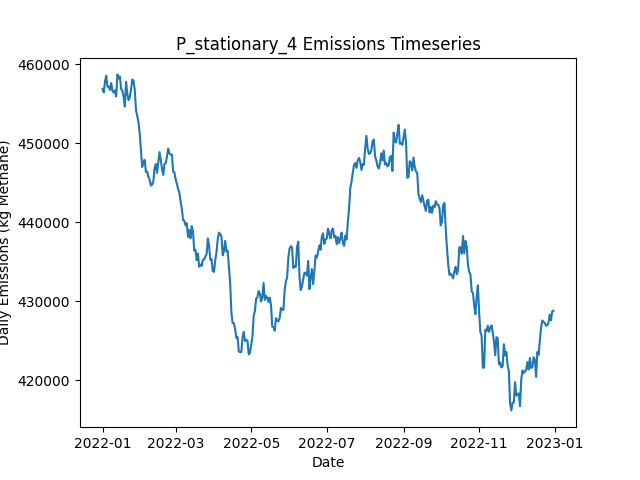

The file beside this chart, header and first rows:
Date, Daily Emissions (Kg Methane), Daily Mitigable Emissions (Kg Methane), Daily Non-Mitigable Emissions (Kg Methan…, Daily Cost ($), Active Leaks, New Leaks, Leaks Repaired, Leaks Naturally Repaired, Leaks Tagged, Daily Repair Cost ($), Daily Natural Repair Cost ($), stationary Deployment Cost ($), stationary Sites flagged for Follow-Up, stationary Leaks tagged for repair, stationary Sites Visited, stationary Travel Time (Minutes), stationary Survey Time (Minutes), OGI_FU Deployment Cost ($), OGI_FU Sites flagged for Follow-Up, OGI_FU Leaks tagged for repair, OGI_FU Sites Visited, OGI_FU Travel Time (Minutes), OGI_FU Survey Time (Minutes)
2022-01-01, 456899, 96473, 360426, 6300, 3535, 3552, 0, 12, 0.00000, 0.00000, 2400, 6300, 0, , 100, 0, 0, 0.00000, , 0, 0, 0, 0
2022-01-02, 456452, 96509, 359942, 300, 3540, 12, 0, 6, 0.00000, 0.00000, 1200, 300, 0, , 100, 0, 0, 0.00000, , 0, 0, 0, 0
2022-01-03, 457868, 96612, 361256, 300, 3541, 11, 0, 7, 0.00000, 0.00000, 1400, 300, 0, , 100, 0, 0, 0.00000, , 0, 0, 0, 0
2022-01-04, 458571, 96572, 361999, 300, 3546, 13, 0, 6, 0.00000, 0.00000, 1200, 300, 0, , 100, 0, 0, 0.00000, , 0, 0, 0, 0
2022-01-05, 457193, 96611, 360582, 300, 3544, 7, 0, 6, 0.00000, 0.00000, 1200, 300, 0, , 100, 0, 0, 0.00000, , 0, 0, 0, 0
2022-01-06, 457172, 96590, 360582, 300, 3542, 7, 0, 8, 0.00000, 0.00000, 1600, 300, 0, , 100, 0, 0, 0.00000, , 0, 0, 0, 0
2022-01-07, 456764, 96753, 360012, 300, 3543, 10, 0, 6, 0.00000, 0.00000, 1200, 300, 0, , 100, 0, 0, 0.00000, , 0, 0, 0, 0
2022-01-08, 457636, 96760, 360876, 300, 3549, 11, 0, 4, 0.00000, 0.00000, 800, 300, 0, , 100, 0, 0, 0.00000, , 0, 0, 0, 0
2022-01-09, 456644, 96719, 359925, 300, 3542, 6, 0, 9, 0.00000, 0.00000, 1800, 300, 0, , 100, 0, 0, 0.00000, , 0, 0, 0, 0
2022-01-10, 456420, 96115, 360305, 1300, 3542, 9, 0, 6, 73, 0.00000, 1200, 300, 100, , 100, 0, 0, 1000, , 73, 3, 120, 360
2022-01-11, 456708, 95919, 360789, 1300, 3543, 8, 0, 5, 81, 0.00000, 1000, 300, 0, , 100, 0, 0, 1000, , 81, 3, 120, 360
2022-01-12, 455941, 96034, 359908, 1300, 3544, 7, 0, 3, 83, 0.00000, 600, 300, 0, , 100, 0, 0, 1000, , 83, 3, 120, 360
2022-01-13, 458736, 99260, 359476, 1300, 3546, 11, 0, 5, 83, 0.00000, 1000, 300, 0, , 100, 0, 0, 1000, , 83, 3, 120, 360
2022-01-14, 458215, 99326, 358888, 1300, 3548, 9, 0, 3, 73, 0.00000, 600, 300, 0, , 100, 0, 0, 1000, , 73, 3, 120, 360
2022-01-15, 458475, 99362, 359113, 1300, 3549, 11, 0, 7, 75, 0.00000, 1400, 300, 0, , 100, 0, 0, 1000, , 75, 3, 120, 360
2022-01-16, 456879, 96972, 359908, 1300, 3553, 13, 0, 8, 72, 0.00000, 1600, 300, 0, , 100, 0, 0, 1000, , 72, 3, 120, 360
2022-01-17, 456668, 97331, 359338, 1300, 3561, 16, 0, 3, 56, 0.00000, 600, 300, 0, , 100, 0, 0, 1000, , 56, 3, 120, 360
2022-01-18, 455939, 97448, 358491, 1300, 3563, 10, 0, 3, 60, 0.00000, 600, 300, 0, , 100, 0, 0, 1000, , 60, 3, 120, 360
2022-01-19, 454668, 97629, 357039, 1300, 3564, 11, 0, 6, 68, 0.00000, 1200, 300, 24, , 100, 0, 0, 1000, , 68, 3, 120, 360
2022-01-20, 457794, 97886, 359908, 1300, 3573, 19, 0, 6, 81, 0.00000, 1200, 300, 0, , 100, 0, 0, 1000, , 81, 3, 120, 360
2022-01-21, 456248, 97965, 358284, 1300, 3572, 6, 0, 3, 54, 0.00000, 600, 300, 0, , 100, 0, 0, 1000, , 54, 3, 120, 360
2022-01-22, 455492, 97969, 357523, 1300, 3572, 6, 0, 4, 71, 0.00000, 800, 300, 0, , 100, 0, 0, 1000, , 71, 3, 120, 360
2022-01-23, 455840, 98023, 357817, 1300, 3580, 15, 0, 5, 78, 0.00000, 1000, 300, 0, , 100, 0, 0, 1000, , 78, 3, 120, 360
2022-01-24, 456851, 97962, 358888, 1300, 3582, 9, 0, 6, 93, 0.00000, 1200, 300, 0, , 100, 0, 0, 1000, , 93, 3, 120, 360
2022-01-25, 458086, 96502, 361584, 15100, 3520, 11, 69, 2, 76, 13800, 400, 300, 0, , 100, 0, 0, 1000, , 76, 3, 120, 360
2022-01-26, 457926, 95288, 362638, 15300, 3455, 9, 70, 3, 93, 14000, 600, 300, 0, , 100, 0, 0, 1000, , 93, 3, 120, 360
2022-01-27, 456780, 93762, 363018, 16500, 3377, 11, 76, 9, 33, 15200, 1800, 300, 24, , 100, 0, 0, 1000, , 33, 3, 120, 360
2022-01-28, 454246, 91833, 362413, 15700, 3307, 7, 72, 2, 47, 14400, 400, 300, 0, , 100, 0, 0, 1000, , 47, 3, 120, 360
2022-01-29, 453461, 90391, 363070, 14500, 3243, 7, 66, 3, 15, 13200, 600, 300, 0, , 100, 0, 0, 1000, , 15, 3, 120, 360
2022-01-30, 452683, 88455, 364228, 15300, 3175, 7, 70, 4, 16, 14000, 800, 300, 0, , 100, 0, 0, 1000, , 16, 3, 120, 360
2022-01-31, 451249, 86849, 364401, 13900, 3126, 21, 63, 6, 15, 12600, 1200, 300, 0, , 100, 0, 0, 1000, , 15, 3, 120, 360
2022-02-01, 449166, 86234, 362932, 9900, 3083, 11, 43, 4, 35, 8600, 800, 300, 0, , 100, 0, 0, 1000, , 35, 3, 120, 360
2022-02-02, 446996, 83891, 363105, 11300, 3043, 15, 50, 3, 77, 10000, 600, 300, 0, , 100, 0, 0, 1000, , 77, 3, 120, 360
2022-02-03, 447661, 83883, 363779, 1700, 3045, 11, 2, 2, 70, 400, 400, 300, 0, , 100, 0, 0, 1000, , 70, 3, 120, 360
2022-02-04, 447921, 84039, 363882, 1700, 3043, 11, 2, 8, 13, 400, 1600, 300, 24, , 100, 0, 0, 1000, , 13, 3, 120, 360
2022-02-05, 446389, 84045, 362344, 1300, 3036, 4, 0, 9, 56, 0.00000, 1800, 300, 0, , 100, 0, 0, 1000, , 56, 3, 120, 360
2022-02-06, 446414, 83793, 362621, 1900, 3037, 9, 3, 5, 17, 600, 1000, 300, 0, , 100, 0, 0, 1000, , 17, 3, 120, 360
2022-02-07, 445742, 83622, 362120, 1700, 3032, 6, 2, 5, 15, 400, 1000, 300, 0, , 100, 0, 0, 1000, , 15, 3, 120, 360
2022-02-08, 445389, 83839, 361549, 2300, 3026, 9, 5, 7, 18, 1000, 1400, 300, 0, , 100, 0, 0, 1000, , 18, 3, 120, 360
2022-02-09, 444648, 83582, 361066, 2100, 3024, 7, 4, 4, 20, 800, 800, 300, 0, , 100, 0, 0, 1000, , 20, 3, 120, 360
2022-02-10, 444759, 83434, 361325, 1500, 3019, 8, 1, 8, 15, 200, 1600, 300, 0, , 100, 0, 0, 1000, , 15, 3, 120, 360
2022-02-11, 445144, 83405, 361740, 1500, 3014, 4, 1, 5, 17, 200, 1000, 300, 0, , 100, 0, 0, 1000, , 17, 3, 120, 360
2022-02-12, 446878, 83584, 363295, 1700, 3020, 15, 2, 4, 13, 400, 800, 300, 24, , 100, 0, 0, 1000, , 13, 3, 120, 360
2022-02-13, 447383, 84002, 363381, 1500, 3022, 11, 1, 3, 16, 200, 600, 300, 0, , 100, 0, 0, 1000, , 16, 3, 120, 360
2022-02-14, 446257, 83360, 362897, 1300, 3021, 11, 0, 6, 18, 0.00000, 1200, 300, 0, , 100, 0, 0, 1000, , 18, 3, 120, 360
2022-02-15, 447517, 83358, 364159, 1500, 3029, 15, 1, 5, 13, 200, 1000, 300, 0, , 100, 0, 0, 1000, , 13, 3, 120, 360
2022-02-16, 448880, 83356, 365524, 1500, 3031, 10, 1, 6, 16, 200, 1200, 300, 0, , 100, 0, 0, 1000, , 16, 3, 120, 360
2022-02-17, 447922, 82588, 365334, 10500, 2985, 10, 46, 6, 34, 9200, 1200, 300, 0, , 100, 0, 0, 1000, , 34, 3, 120, 360
2022-02-18, 446750, 80155, 366595, 14100, 2929, 12, 64, 2, 34, 12800, 400, 300, 0, , 100, 0, 0, 1000, , 34, 3, 120, 360
2022-02-19, 446012, 80471, 365541, 1500, 2928, 10, 1, 4, 12, 200, 800, 300, 0, , 100, 0, 0, 1000, , 12, 3, 120, 360
2022-02-20, 447410, 80279, 367131, 1500, 2926, 8, 1, 7, 11, 200, 1400, 300, 24, , 100, 0, 0, 1000, , 11, 3, 120, 360
2022-02-21, 447465, 80525, 366941, 2100, 2922, 8, 4, 7, 11, 800, 1400, 300, 0, , 100, 0, 0, 1000, , 11, 3, 120, 360
2022-02-22, 448323, 80535, 367788, 1300, 2925, 5, 0, 1, 16, 0.00000, 200, 300, 0, , 100, 0, 0, 1000, , 16, 3, 120, 360
2022-02-23, 449327, 80589, 368738, 1500, 2928, 7, 1, 3, 36, 200, 600, 300, 0, , 100, 0, 0, 1000, , 36, 3, 120, 360
2022-02-24, 448725, 80454, 368271, 2100, 2929, 12, 4, 5, 14, 800, 1000, 300, 0, , 100, 0, 0, 1000, , 14, 3, 120, 360
2022-02-25, 448585, 80124, 368461, 1700, 2924, 9, 2, 6, 17, 400, 1200, 300, 0, , 100, 0, 0, 1000, , 17, 3, 120, 360
2022-02-26, 448565, 80104, 368461, 1900, 2924, 12, 3, 4, 16, 600, 800, 300, 0, , 100, 0, 0, 1000, , 16, 3, 120, 360
2022-02-27, 446417, 80530, 365887, 1300, 2929, 13, 0, 4, 25, 0.00000, 800, 300, 0, , 100, 0, 0, 1000, , 25, 3, 120, 360
2022-02-28, 446341, 80455, 365887, 1300, 2928, 10, 0, 7, 12, 0.00000, 1400, 300, 24, , 100, 0, 0, 1000, , 12, 3, 120, 360
2022-03-01, 445443, 80317, 365126, 1700, 2921, 8, 2, 8, 16, 400, 1600, 300, 0, , 100, 0, 0, 1000, , 16, 3, 120, 360
... 305 more rows
